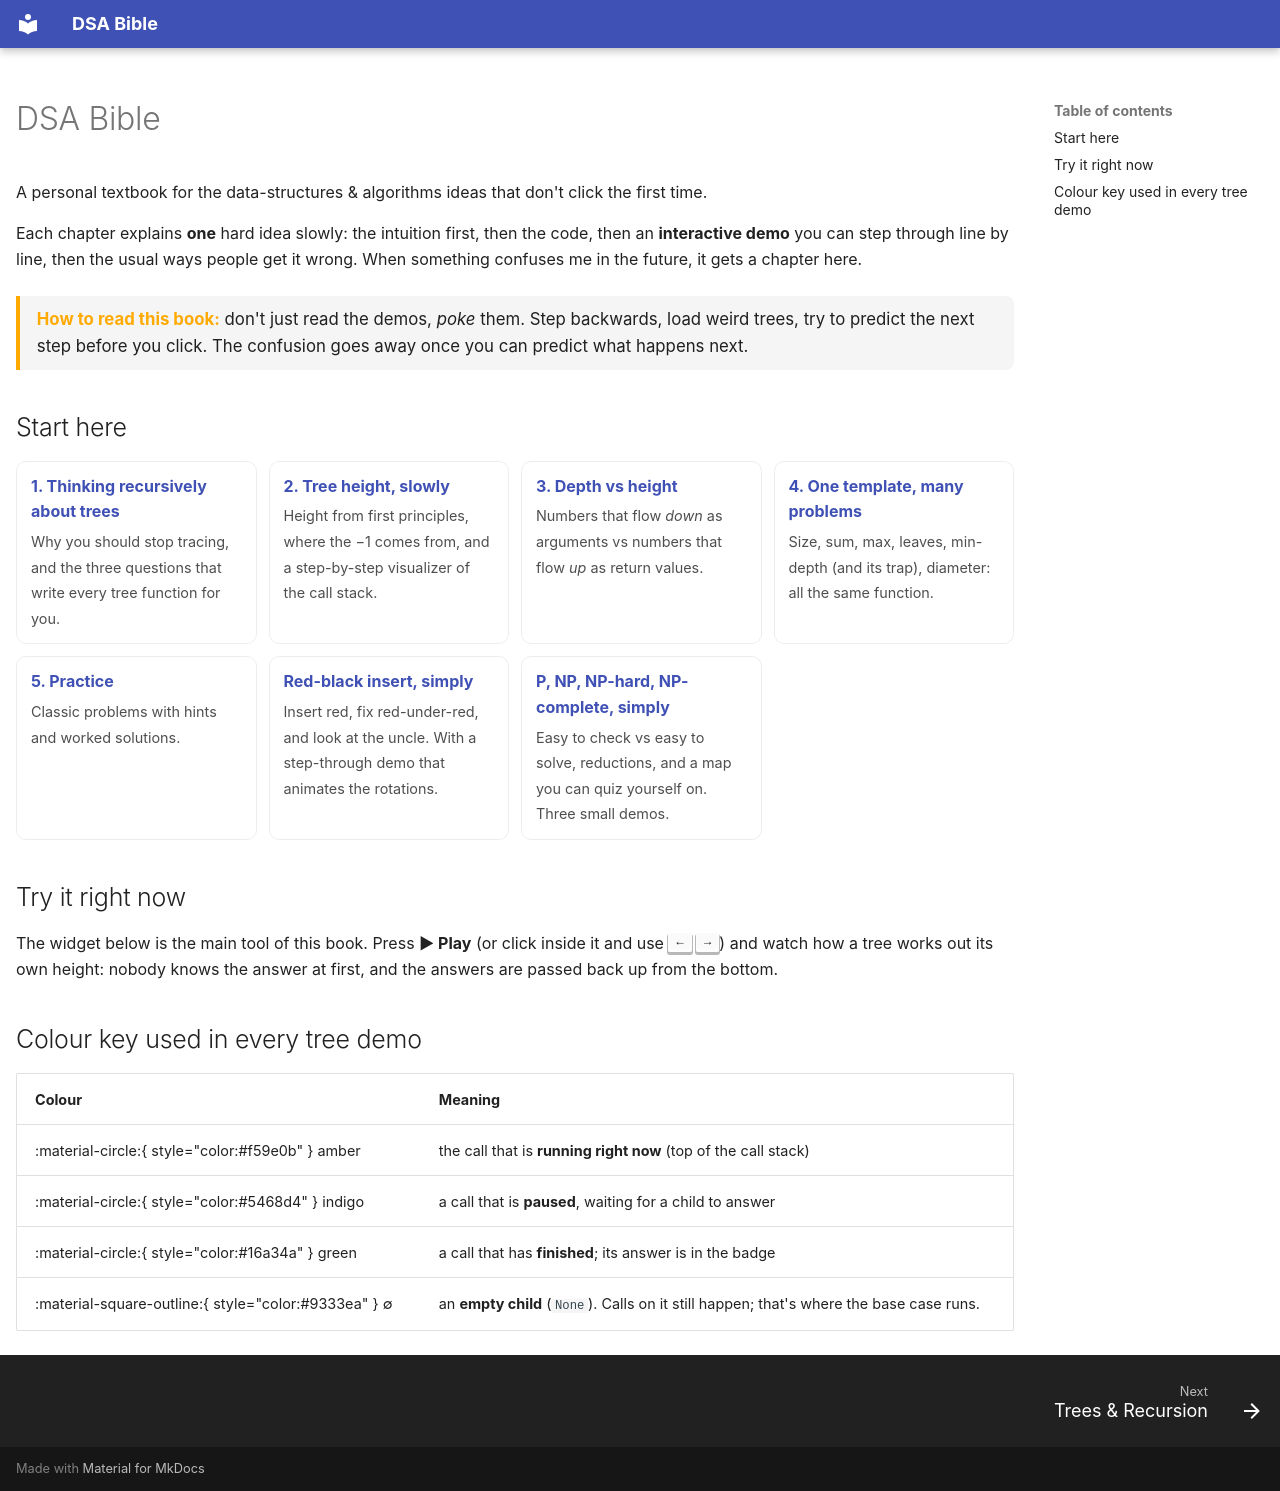

repository: sheltoncyril/DSA-Bible · page: index.html · generator: mkdocs

---
hide:
  - navigation
---

# DSA Bible

A personal textbook for the data-structures & algorithms ideas that don't click the first time.

Each chapter explains **one** hard idea slowly: the intuition first, then the code, then an **interactive demo** you can step through line by line, then the usual ways people get it wrong. When something confuses me in the future, it gets a chapter here.

<div class="big-idea">
<strong>How to read this book:</strong> don't just read the demos, <em>poke</em> them. Step backwards, load weird trees, try to predict the next step before you click. The confusion goes away once you can predict what happens next.
</div>

## Start here

<div class="chapter-grid">
  <a href="trees/thinking-recursively/"><b>1. Thinking recursively about trees</b><span>Why you should stop tracing, and the three questions that write every tree function for you.</span></a>
  <a href="trees/height/"><b>2. Tree height, slowly</b><span>Height from first principles, where the −1 comes from, and a step-by-step visualizer of the call stack.</span></a>
  <a href="trees/depth-vs-height/"><b>3. Depth vs height</b><span>Numbers that flow <em>down</em> as arguments vs numbers that flow <em>up</em> as return values.</span></a>
  <a href="trees/pattern-catalog/"><b>4. One template, many problems</b><span>Size, sum, max, leaves, min-depth (and its trap), diameter: all the same function.</span></a>
  <a href="trees/practice/"><b>5. Practice</b><span>Classic problems with hints and worked solutions.</span></a>
  <a href="balanced/red-black-insert/"><b>Red-black insert, simply</b><span>Insert red, fix red-under-red, and look at the uncle. With a step-through demo that animates the rotations.</span></a>
  <a href="complexity/np/"><b>P, NP, NP-hard, NP-complete, simply</b><span>Easy to check vs easy to solve, reductions, and a map you can quiz yourself on. Three small demos.</span></a>
</div>

## Try it right now

The widget below is the main tool of this book. Press **▶ Play** (or click inside it and use <kbd>←</kbd> <kbd>→</kbd>) and watch how a tree works out its own height: nobody knows the answer at first, and the answers are passed back up from the bottom.

<div class="tree-lab" data-problem="height" data-tree="[A,B,C,D,E]"></div>

## Colour key used in every tree demo

| Colour | Meaning |
|---|---|
| :material-circle:{ style="color:#f59e0b" } amber | the call that is **running right now** (top of the call stack) |
| :material-circle:{ style="color:#5468d4" } indigo | a call that is **paused**, waiting for a child to answer |
| :material-circle:{ style="color:#16a34a" } green | a call that has **finished**; its answer is in the badge |
| :material-square-outline:{ style="color:#9333ea" } ∅ | an **empty child** (`None`). Calls on it still happen; that's where the base case runs. |
